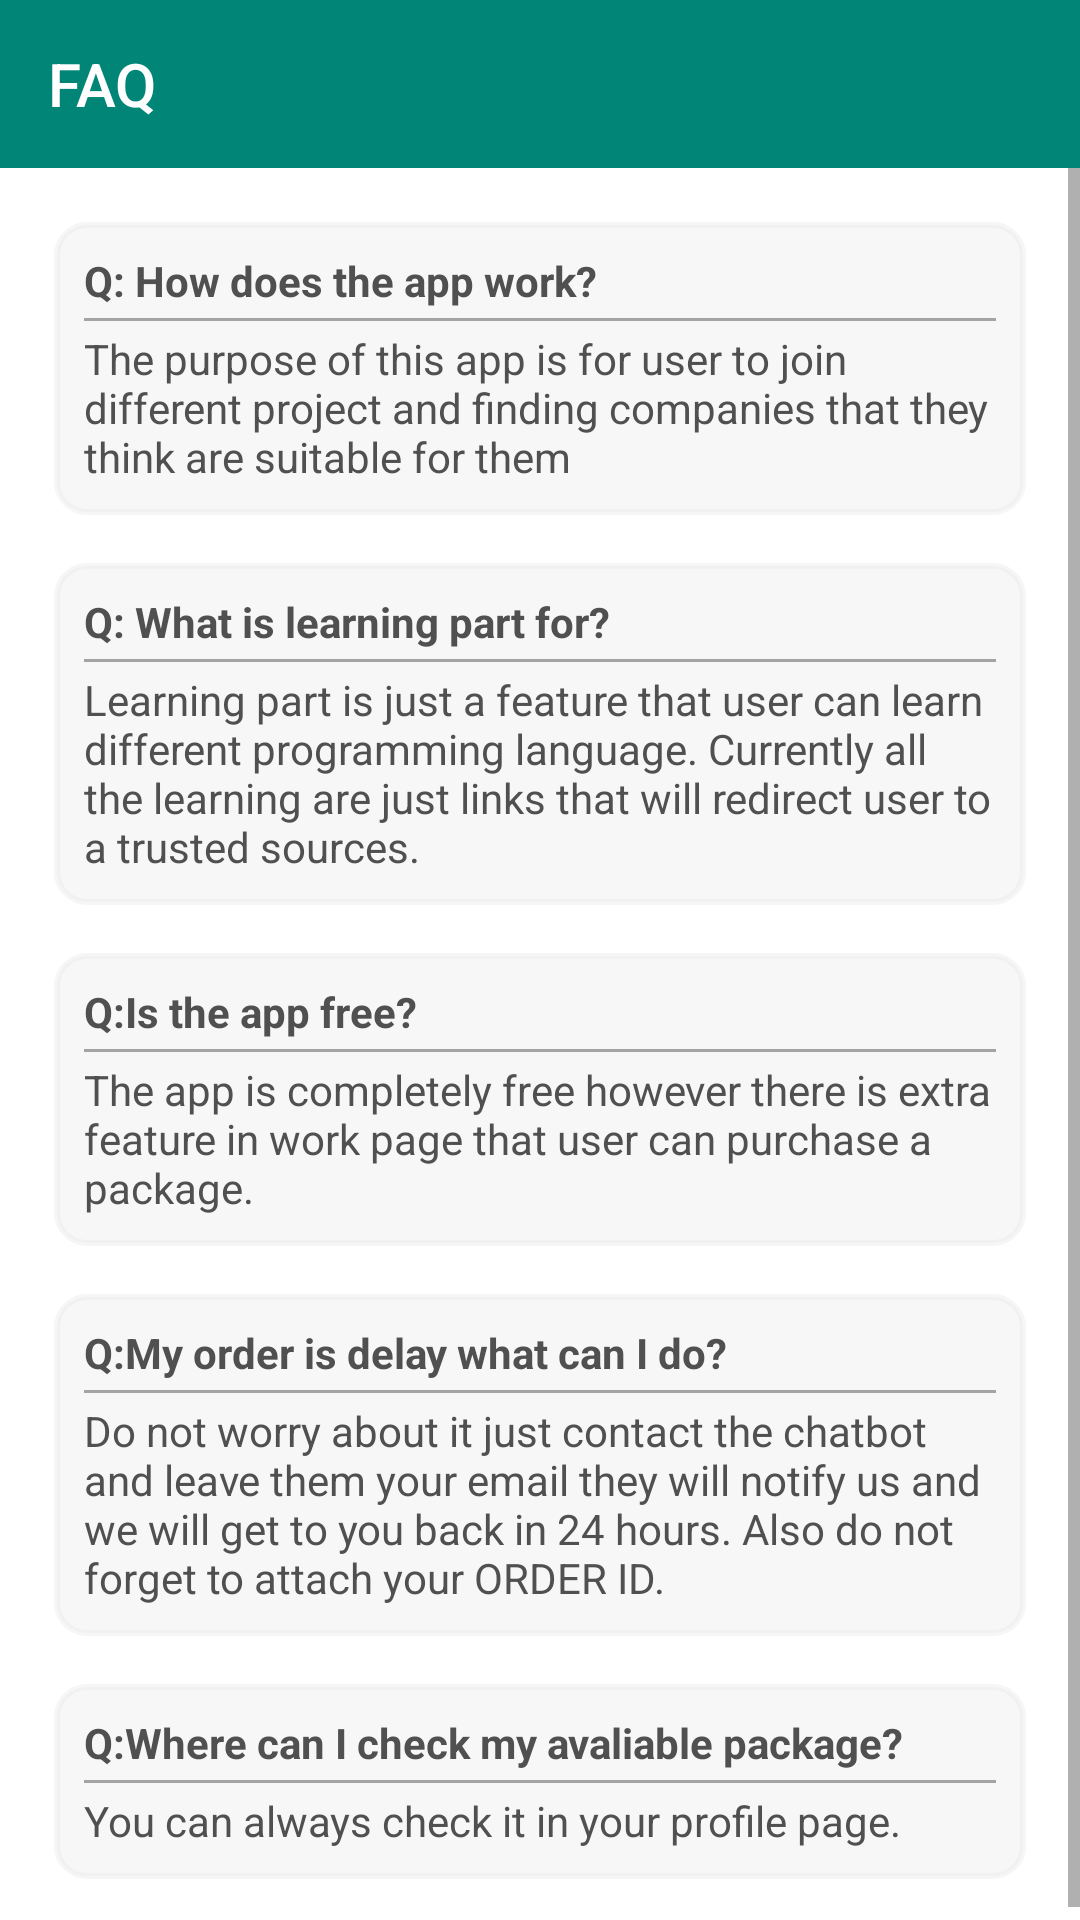

Android layout source for this screen:
<!-- AndroidManifest.xml: application theme AppTheme -->
<!-- res/layout/activity_faq.xml -->
<?xml version="1.0" encoding="utf-8"?>
<LinearLayout xmlns:android="http://schemas.android.com/apk/res/android"
    xmlns:app="http://schemas.android.com/apk/res-auto"
    xmlns:tools="http://schemas.android.com/tools"
    android:layout_width="match_parent"
    android:layout_height="match_parent"
    android:background="@color/whitecolor"
    android:orientation="vertical"
    tools:context=".PaymentPackagesActivity">

    <com.google.android.material.appbar.AppBarLayout
        android:layout_width="match_parent"
        android:layout_height="wrap_content"
        android:theme="@style/ThemeOverlay.AppCompat.Dark.ActionBar">

        <androidx.appcompat.widget.Toolbar
            android:id="@+id/toolbar"
            android:layout_width="match_parent"
            android:layout_height="?attr/actionBarSize"
            android:background="?attr/colorPrimary"
            app:popupTheme="@style/ThemeOverlay.AppCompat.Light">

            <LinearLayout
                android:layout_width="match_parent"
                android:layout_height="match_parent"
                android:gravity="center_vertical"
                android:orientation="horizontal">

                <TextView
                    style="@style/TextAppearance.AppCompat.Widget.ActionBar.Title"
                    android:layout_width="wrap_content"
                    android:layout_height="wrap_content"
                    android:text="FAQ"
                    android:textColor="#FFFFFF" />
            </LinearLayout>
        </androidx.appcompat.widget.Toolbar>

    </com.google.android.material.appbar.AppBarLayout>

    <ScrollView
        android:layout_width="match_parent"
        android:layout_height="wrap_content">

        <LinearLayout
            android:layout_width="match_parent"
            android:layout_height="wrap_content"
            android:orientation="vertical"
            android:padding="10dp">

            <LinearLayout
                android:layout_width="match_parent"
                android:layout_height="wrap_content"
                android:layout_margin="8dp"
                android:background="@drawable/filled_light_grey"
                android:orientation="vertical"
                android:padding="10dp"
                android:weightSum="8">

                <TextView
                    android:layout_width="wrap_content"
                    android:layout_height="wrap_content"
                    android:text="Q: How does the app work?"
                    android:textColor="@color/app_text_ui_color_grey"
                    android:textStyle="bold" />

                <View
                    android:layout_width="match_parent"
                    android:layout_height="1dp"
                    android:layout_marginTop="3dp"
                    android:background="#A5A3A3" />

                <TextView
                    android:layout_width="wrap_content"
                    android:layout_height="wrap_content"
                    android:layout_marginTop="3dp"
                    android:text="The purpose of this app is for user to join different project and finding companies that they think are suitable for them"
                    android:textColor="@color/app_text_ui_color_grey" />

            </LinearLayout>

            <LinearLayout
                android:layout_width="match_parent"
                android:layout_height="wrap_content"
                android:layout_margin="8dp"
                android:background="@drawable/filled_light_grey"
                android:orientation="vertical"
                android:padding="10dp"
                android:weightSum="8">

                <TextView
                    android:layout_width="wrap_content"
                    android:layout_height="wrap_content"
                    android:text="Q: What is learning part for?"
                    android:textColor="@color/app_text_ui_color_grey"
                    android:textStyle="bold" />

                <View
                    android:layout_width="match_parent"
                    android:layout_height="1dp"
                    android:layout_marginTop="3dp"
                    android:background="#A5A3A3" />

                <TextView
                    android:layout_width="wrap_content"
                    android:layout_height="wrap_content"
                    android:layout_marginTop="3dp"
                    android:text="Learning part is just a feature that user can learn different programming language. Currently all the learning are just links that will redirect user to a trusted sources."
                    android:textColor="@color/app_text_ui_color_grey" />

            </LinearLayout>

            <LinearLayout
                android:layout_width="match_parent"
                android:layout_height="wrap_content"
                android:layout_margin="8dp"
                android:background="@drawable/filled_light_grey"
                android:orientation="vertical"
                android:padding="10dp"
                android:weightSum="8">

                <TextView
                    android:layout_width="wrap_content"
                    android:layout_height="wrap_content"
                    android:text="Q:Is the app free?"
                    android:textColor="@color/app_text_ui_color_grey"
                    android:textStyle="bold" />

                <View
                    android:layout_width="match_parent"
                    android:layout_height="1dp"
                    android:layout_marginTop="3dp"
                    android:background="#A5A3A3" />

                <TextView
                    android:layout_width="wrap_content"
                    android:layout_height="wrap_content"
                    android:layout_marginTop="3dp"
                    android:text="The app is completely free however there is extra feature in work page that user can purchase a package."
                    android:textColor="@color/app_text_ui_color_grey" />

            </LinearLayout>
            <LinearLayout
                android:layout_width="match_parent"
                android:layout_height="wrap_content"
                android:layout_margin="8dp"
                android:background="@drawable/filled_light_grey"
                android:orientation="vertical"
                android:padding="10dp"
                android:weightSum="8">

                <TextView
                    android:layout_width="wrap_content"
                    android:layout_height="wrap_content"
                    android:text="Q:My order is delay what can I do?"
                    android:textColor="@color/app_text_ui_color_grey"
                    android:textStyle="bold" />

                <View
                    android:layout_width="match_parent"
                    android:layout_height="1dp"
                    android:layout_marginTop="3dp"
                    android:background="#A5A3A3" />

                <TextView
                    android:layout_width="wrap_content"
                    android:layout_height="wrap_content"
                    android:layout_marginTop="3dp"
                    android:text="Do not worry about it just contact the chatbot and leave them your email they will notify us and we will get to you back in 24 hours. Also do not forget to attach your ORDER ID."
                    android:textColor="@color/app_text_ui_color_grey" />

            </LinearLayout>
            <LinearLayout
                android:layout_width="match_parent"
                android:layout_height="wrap_content"
                android:layout_margin="8dp"
                android:background="@drawable/filled_light_grey"
                android:orientation="vertical"
                android:padding="10dp"
                android:weightSum="8">

                <TextView
                    android:layout_width="wrap_content"
                    android:layout_height="wrap_content"
                    android:text="Q:Where can I check my avaliable package?"
                    android:textColor="@color/app_text_ui_color_grey"
                    android:textStyle="bold" />

                <View
                    android:layout_width="match_parent"
                    android:layout_height="1dp"
                    android:layout_marginTop="3dp"
                    android:background="#A5A3A3" />

                <TextView
                    android:layout_width="wrap_content"
                    android:layout_height="wrap_content"
                    android:layout_marginTop="3dp"
                    android:text="You can always check it in your profile page."
                    android:textColor="@color/app_text_ui_color_grey" />

            </LinearLayout>

        </LinearLayout>

    </ScrollView>
W
</LinearLayout>
<!-- resources referenced by this layout -->
<resources>
  <color name="app_text_ui_color_grey">#505050</color>
  <color name="whitecolor">#FFFFFF</color>
  <!-- drawable filled_light_grey (drawable) -->
  <?xml version="1.0" encoding="utf-8"?>
  <selector xmlns:android="http://schemas.android.com/apk/res/android">
      <item android:state_pressed="true">
          <shape>
              <stroke android:width="2dp" android:color="@color/whitecolor" />
              <corners android:radius="10dp" />
              <solid android:color="@color/medium_grey" />
          </shape>
      </item>
  
      <item>
          <shape>
              <stroke android:width="2dp" android:color="@color/medium_grey" />
              <corners android:radius="10dp" />
              <solid android:color="@color/light_grey" />
          </shape>
      </item>
  </selector>
  <style name="AppTheme" parent="Theme.AppCompat.Light.NoActionBar">
          
          <item name="colorPrimary">@color/colorPrimary</item>
          <item name="colorPrimaryDark">@color/colorPrimaryDark</item>
          <item name="colorAccent">@color/colorAccent</item>
      </style>
  <color name="medium_grey">#48DDDDDD</color>
  <color name="light_grey">#A6F3F3F3</color>
  <color name="colorPrimary">#008577</color>
  <color name="colorPrimaryDark">#00574B</color>
  <color name="colorAccent">#D81B60</color>
</resources>
